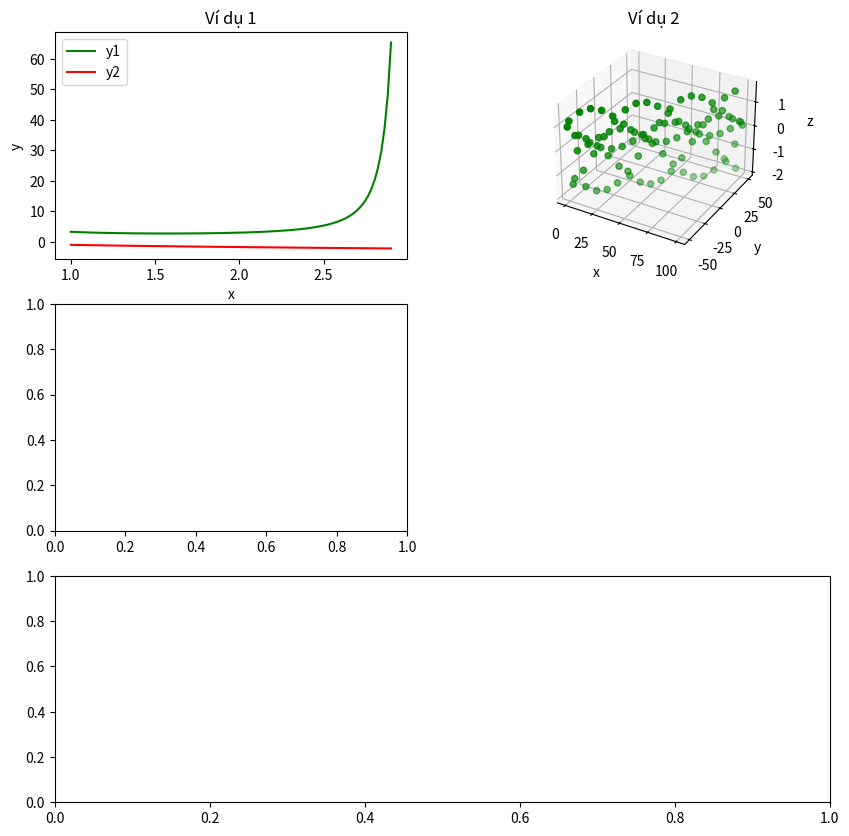

Recreate this plot in Python.
import matplotlib.pyplot as plt
import numpy as np


def data_1():
    x = np.linspace(1, 2.9, 100)
    y1 = np.exp(1 / np.sin(x))
    y2 = - np.sqrt(2 * x - 1)
    return x, y1, y2

def handle_1(ax):
    x, y1, y2 = data_1()
    ax.plot(x, y1, color="g")
    ax.plot(x, y2, color="r")
    ax.set_xlabel("x")
    ax.set_ylabel("y")
    ax.set_title("Ví dụ 1")
    ax.legend(['y1', 'y2'])
    return ax


def handle_2(ax):
    x = np.linspace(0, 100, 100)
    y = np.linspace(-50, 50, 100)
    z = np.sin(2 * x) + np.cos(y)
    ax.scatter(x, y, z, color="g")
    ax.set_xlabel("x")
    ax.set_ylabel("y")
    ax.set_zlabel("z")
    ax.set_title("Ví dụ 2")
    return ax


def main():
    figure = plt.figure(figsize=(10, 10))
    ax1 = figure.add_subplot(321)
    ax2 = figure.add_subplot(322, projection="3d")
    ax3 = figure.add_subplot(323)
    ax4 = figure.add_subplot(313)
    ax1 = handle_1(ax1)
    ax2 = handle_2(ax2)
    figure.show()


if __name__=="__main__":
    main()